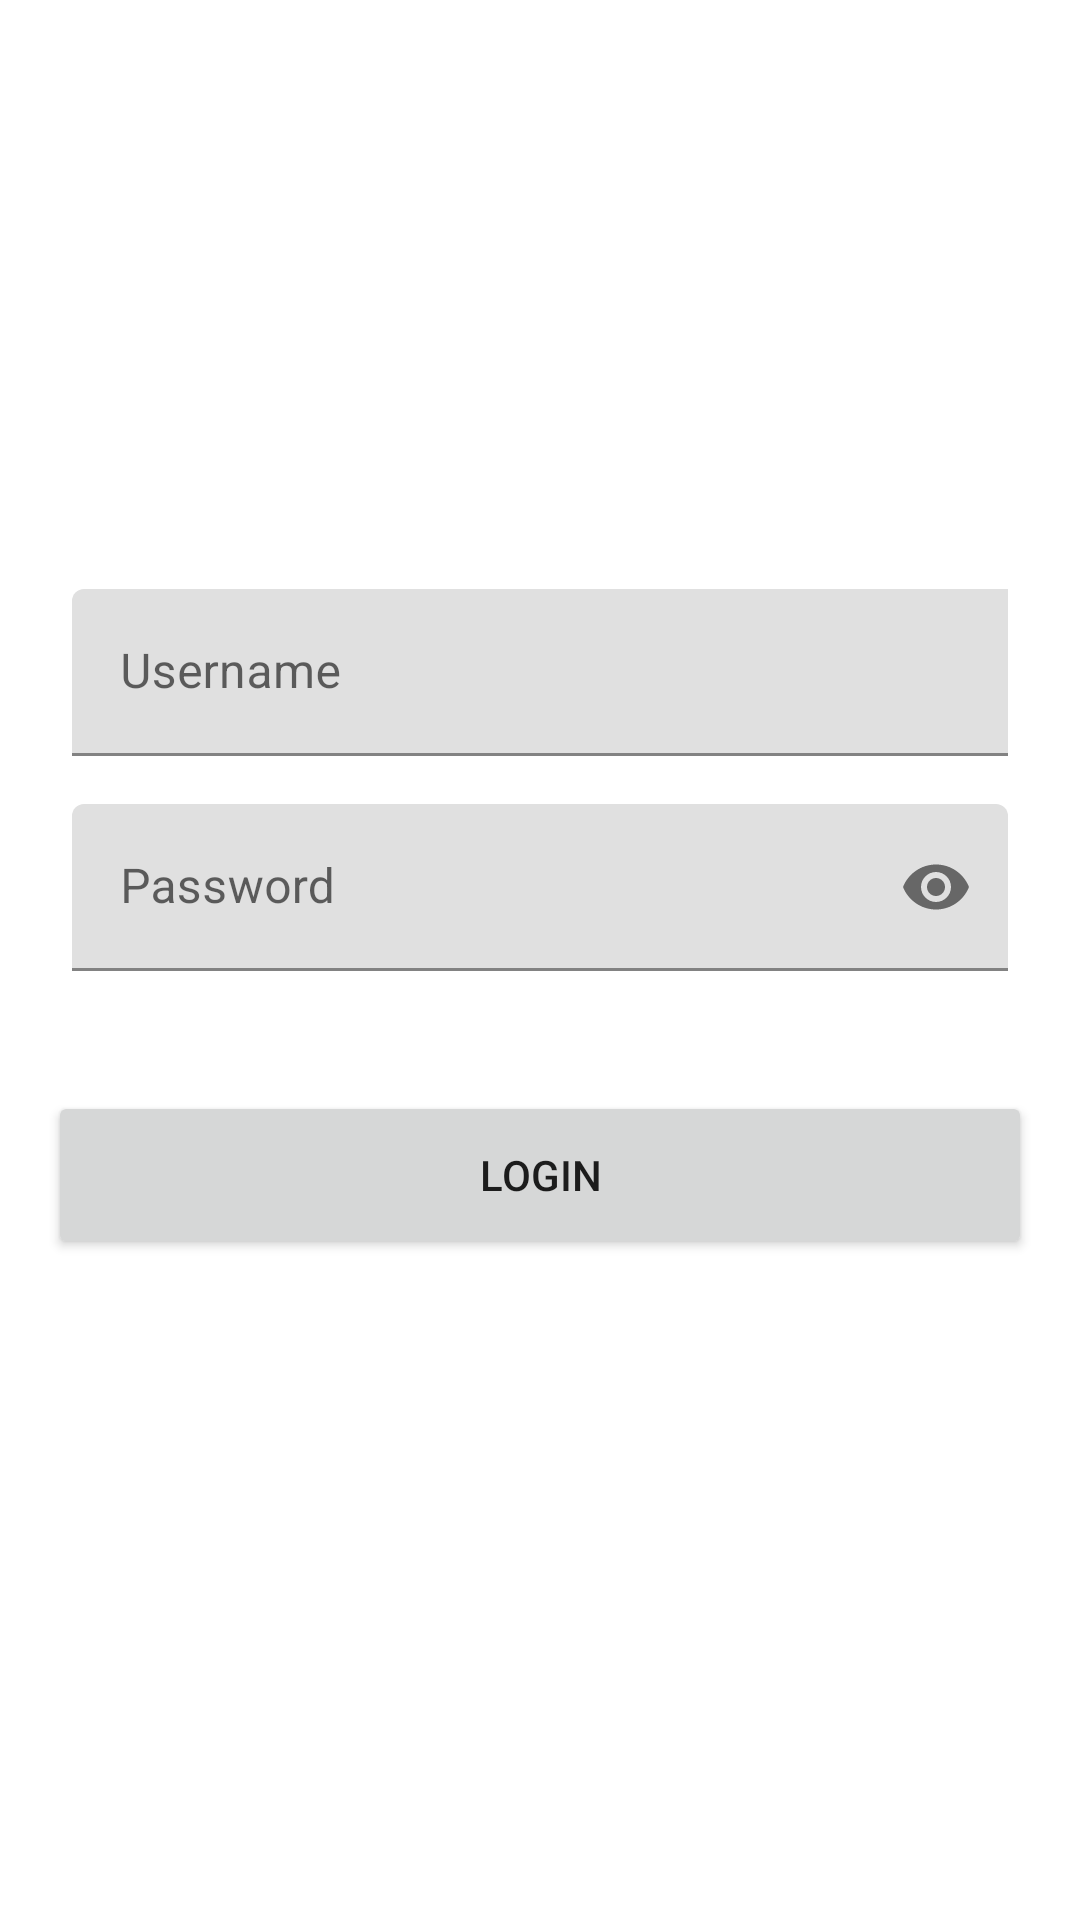

Android layout source for this screen:
<!-- AndroidManifest.xml: application theme Theme.NotesApp -->
<!-- res/layout/activity_login.xml -->
<?xml version="1.0" encoding="utf-8"?>
<ScrollView xmlns:android="http://schemas.android.com/apk/res/android"
    xmlns:app="http://schemas.android.com/apk/res-auto"
    xmlns:tools="http://schemas.android.com/tools"
    android:layout_width="match_parent"
    android:layout_height="match_parent"
    android:fillViewport="true"
    tools:context=".ActivityLogin">

    <LinearLayout
        android:padding="16dp"
        android:gravity="center"
        android:layout_height="match_parent"
        android:layout_width="wrap_content"
        android:orientation="vertical">

        <com.google.android.material.textfield.TextInputLayout
            android:layout_margin="8dp"
            android:layout_width="match_parent"
            android:layout_height="wrap_content">

            <com.google.android.material.textfield.TextInputEditText
                android:id="@+id/txt_Username"
                android:layout_width="375dp"
                android:layout_height="wrap_content"
                android:hint="@string/username" />
        </com.google.android.material.textfield.TextInputLayout>

        <com.google.android.material.textfield.TextInputLayout
            android:layout_margin="8dp"
            app:passwordToggleEnabled="true"
            android:layout_width="match_parent"
            android:layout_height="wrap_content">

            <com.google.android.material.textfield.TextInputEditText
                android:id="@+id/txt_Password"
                android:layout_width="match_parent"
                android:layout_height="wrap_content"
                android:hint="@string/password"
                android:inputType="textPassword" />
        </com.google.android.material.textfield.TextInputLayout>
        <Button
            android:layout_marginVertical="32dp"
            android:id="@+id/btn_login"
            android:minHeight="56dp"
            android:layout_width="match_parent"
            android:layout_height="wrap_content"
            android:text="@string/login"/>
    </LinearLayout>
</ScrollView>
<!-- resources referenced by this layout -->
<resources>
  <string name="login">Login</string>
  <string name="password">Password</string>
  <string name="username">Username</string>
  <style name="Theme.NotesApp" parent="Theme.MaterialComponents.DayNight.NoActionBar">
          
          <item name="colorPrimary">@color/darkest_g</item>
          <item name="colorPrimaryVariant">@color/darkest_g</item>
          <item name="colorOnPrimary">@color/white</item>
          
          <item name="colorSecondary">@color/teal_200</item>
          <item name="colorSecondaryVariant">@color/teal_700</item>
          <item name="colorOnSecondary">@color/black</item>
          
          <item name="android:statusBarColor">?attr/colorPrimaryVariant</item>
          
      </style>
  <color name="darkest_g">#F30A400F</color>
  <color name="white">#FFFFFFFF</color>
  <color name="teal_200">#887AD8A4</color>
  <color name="teal_700">#B2076A83</color>
  <color name="black">#FF000000</color>
</resources>
